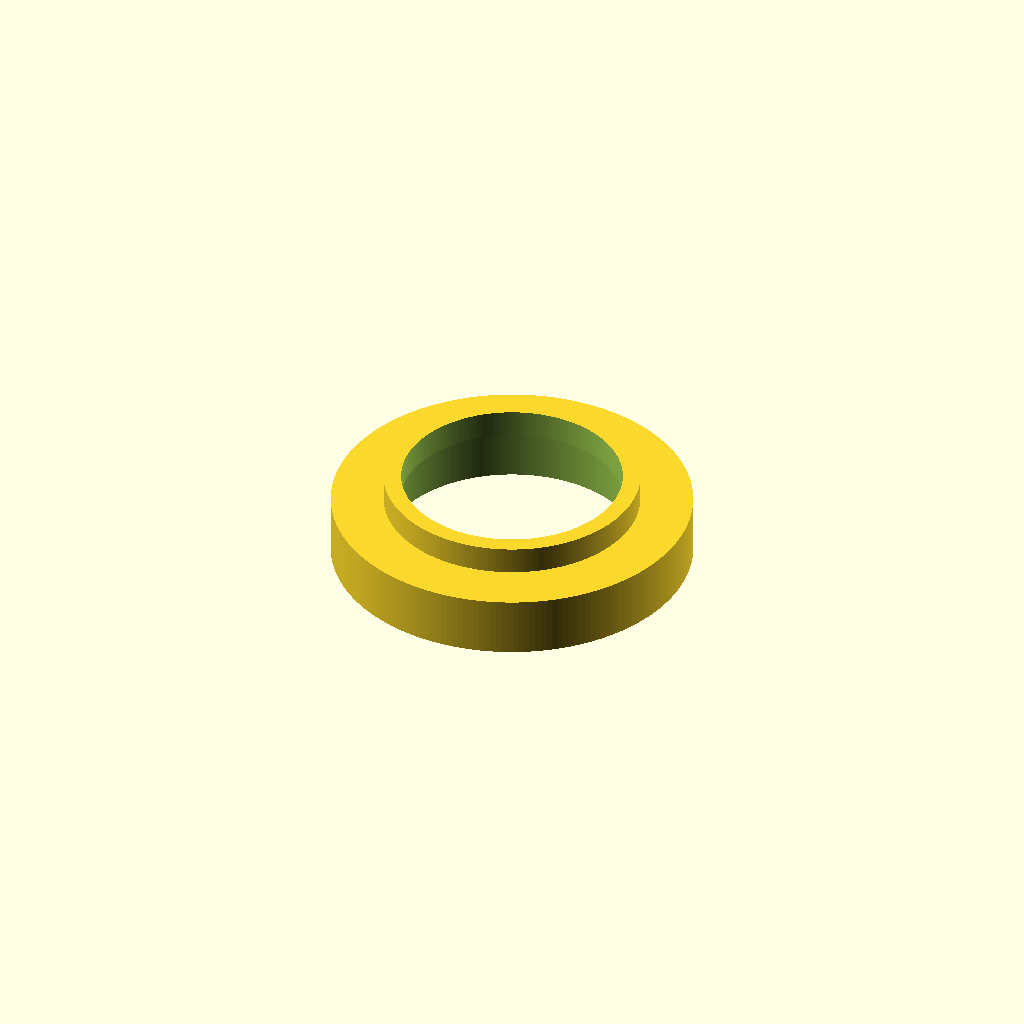
Cell 1: rendered with the file's own defaults.
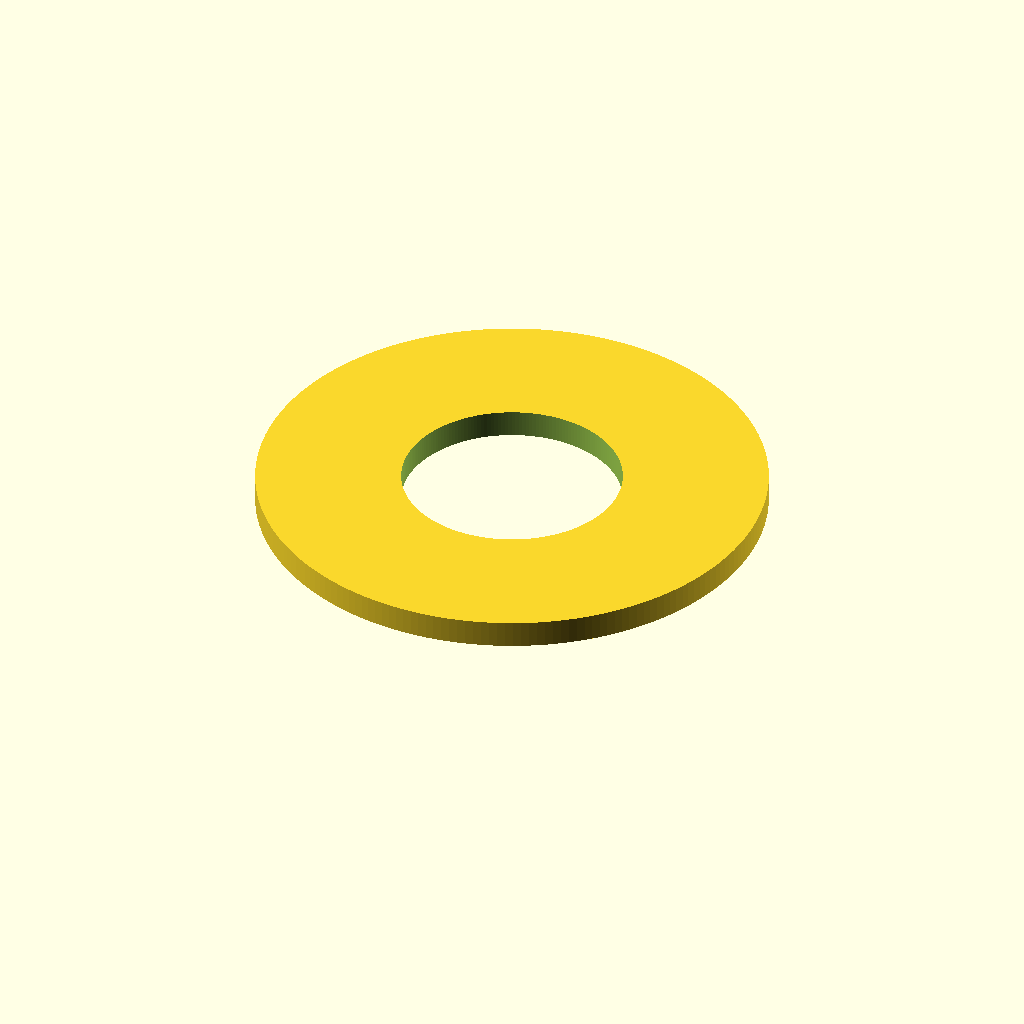
Cell 2: the same model with ring_in_d = 102.
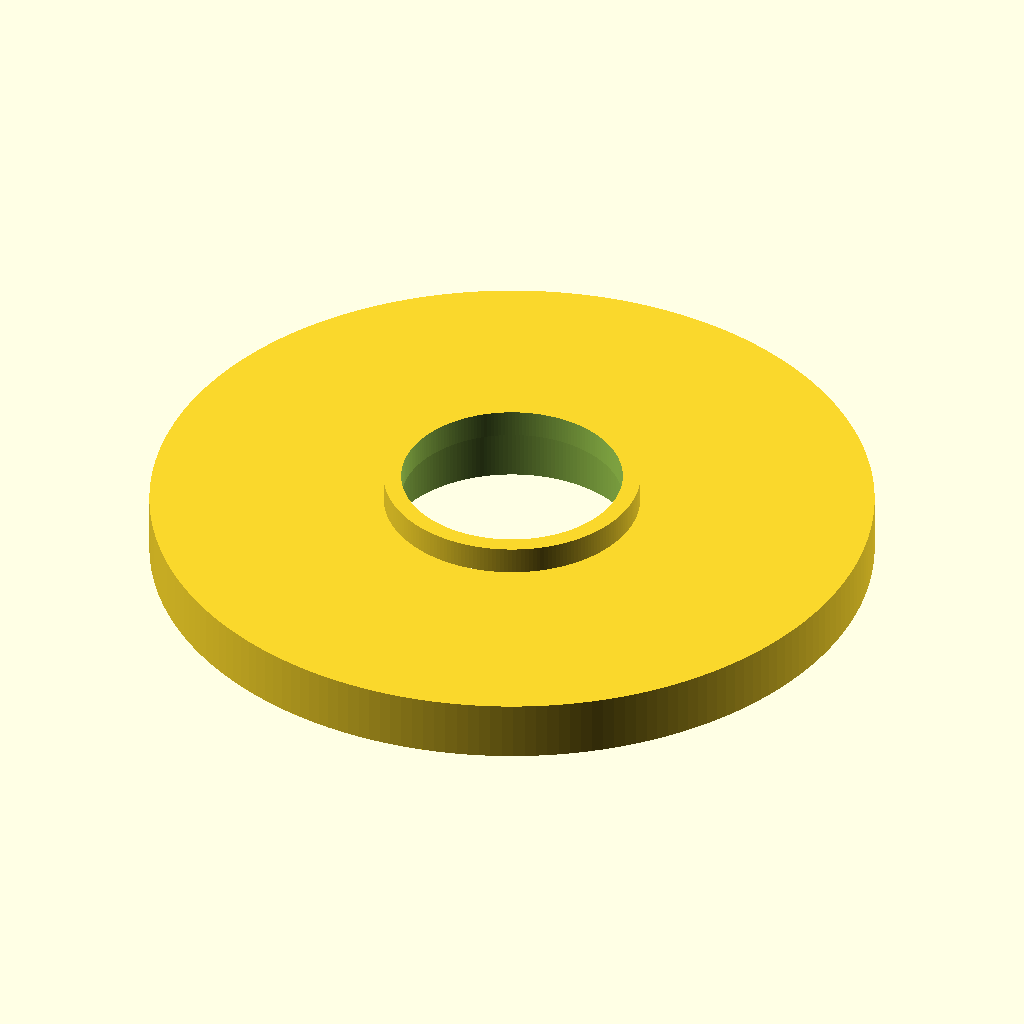
Cell 3: the same model with out_ring_d = 144.
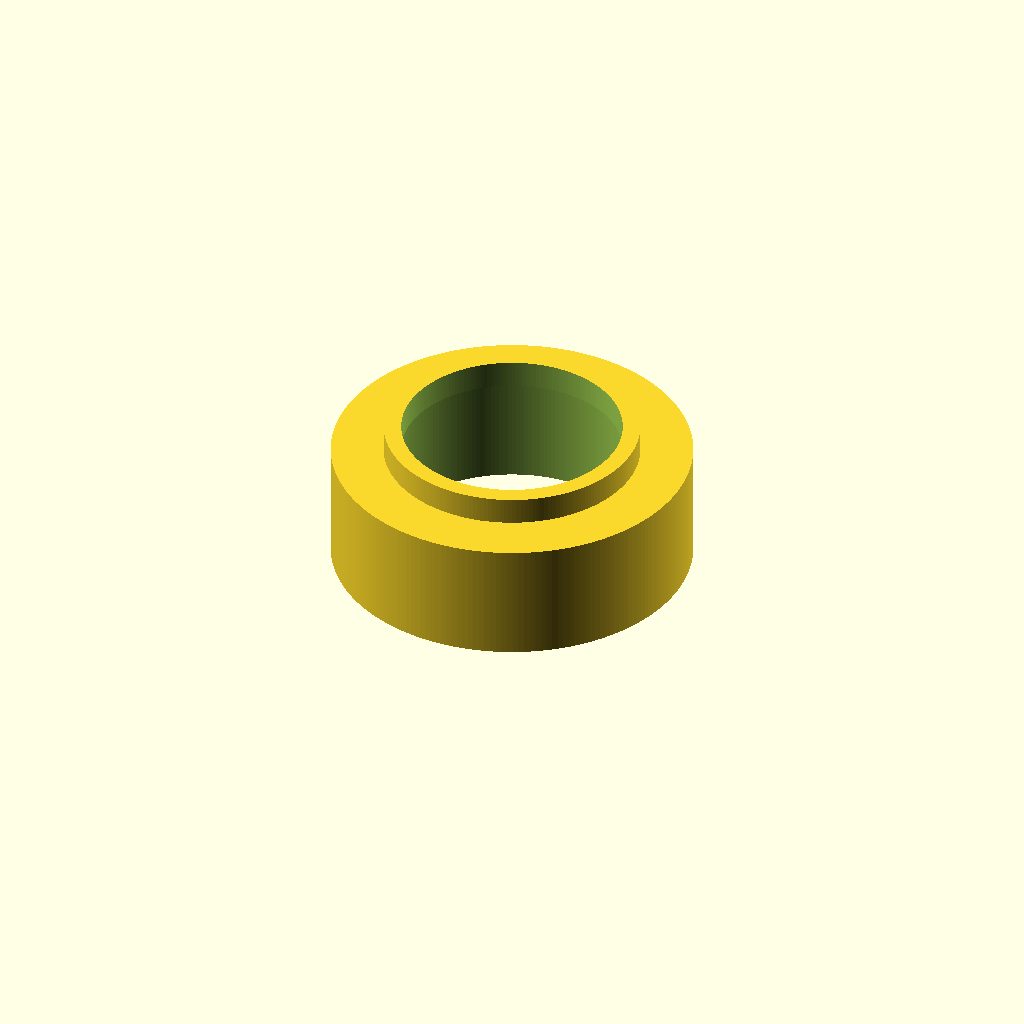
Cell 4 — out_ring_h set to 24, the other parameters unchanged.
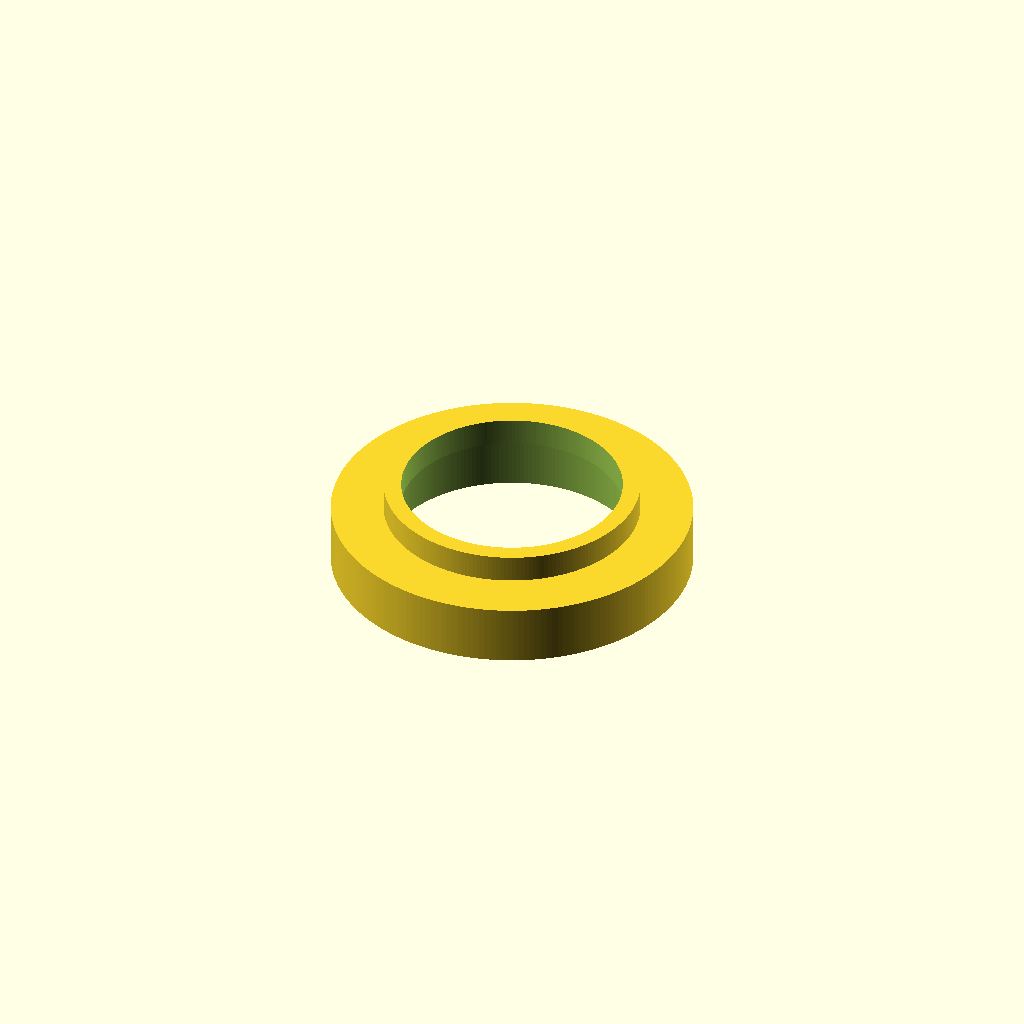
Cell 5 — out_ring_z_disp set to -4, the other parameters unchanged.
One fixed orthographic camera (rotation 55°, 0°, 25°; colour scheme Cornfield) for every cell.
The OpenSCAD source (hardware/3Dparts/Archive/gate.scad):
//////////////////////////////////////////
//adapter to connect an acrylic tube that 
// connects the home box with the testing 
// box
// CC BY SA 4.0
//////////////////////////////////////////

//cylinder(10,10,25, $fn = 200);

/* **** Common parameters **** */

Smoothness = 200; 
ring_in_d = 51; // inner diameter of outer ring

/* **** Outer ring parameters **** */

out_ring_d = 72;  // diameter
out_ring_h = 12;  // height
out_ring_z_disp = -2; //z axis displacement

/* **** Inner ring parameters **** */

in_ring_h = 5.5;  // height
in_ring_in_d = 44; // inner diameter of inner ring



/*module doorhole(){
 translate([]){   
 cylinder(50,50,10, $fn = Smoothness);   
    
    
}}*/





module outerring(){
  translate([0,0,out_ring_z_disp]){
 cylinder(out_ring_h, d=out_ring_d, $fn = Smoothness);   
    
    
}}




module outerring2(){
      translate([0,0,out_ring_z_disp-1]){

     cylinder(out_ring_h+abs(out_ring_z_disp), d=ring_in_d, $fn = Smoothness);   
}
}




module innerring1(){
   translate([0,0,out_ring_h-abs(out_ring_z_disp)]){ 
 cylinder(in_ring_h, d=ring_in_d, $fn = Smoothness);   
    
   }
}

module innerring2(){
   translate([0,0,out_ring_h-abs(out_ring_z_disp)-1]){ 
 cylinder(out_ring_h, d=in_ring_in_d, $fn = Smoothness);   
    
   }
}

difference(){
    outerring();
    outerring2();
}

difference(){
    innerring1();
    innerring2();
}
Parameter table extracted from the source (name, type, default, range or options):
Smoothness: number, default 200
ring_in_d: number, default 51
out_ring_d: number, default 72
out_ring_h: number, default 12
out_ring_z_disp: number, default -2
in_ring_h: number, default 5.5
in_ring_in_d: number, default 44
